Run: headless pygame with SDL's dummy video driver; simulated clock (each Clock.tick advances the game by its frame time, no real sleeping); random seed 0; keys injected as events and as key.get_pressed() state; mouse plan: one left click at the window centre at the start of phase 2, then a move to the lower-right quarter at the start of phase 3.
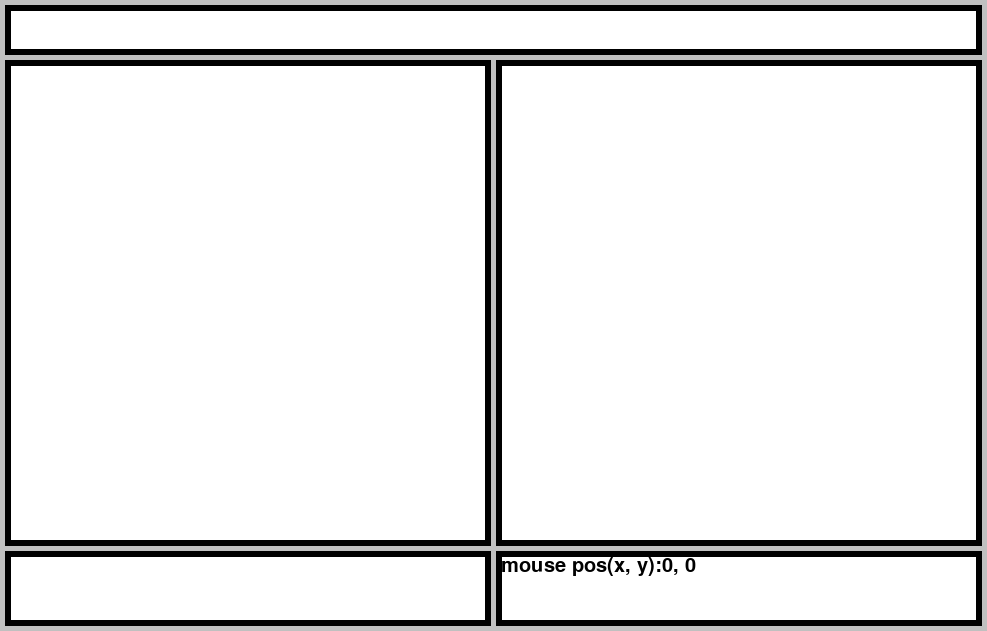
Frame 1 of 4 · flips 1–60 · no input
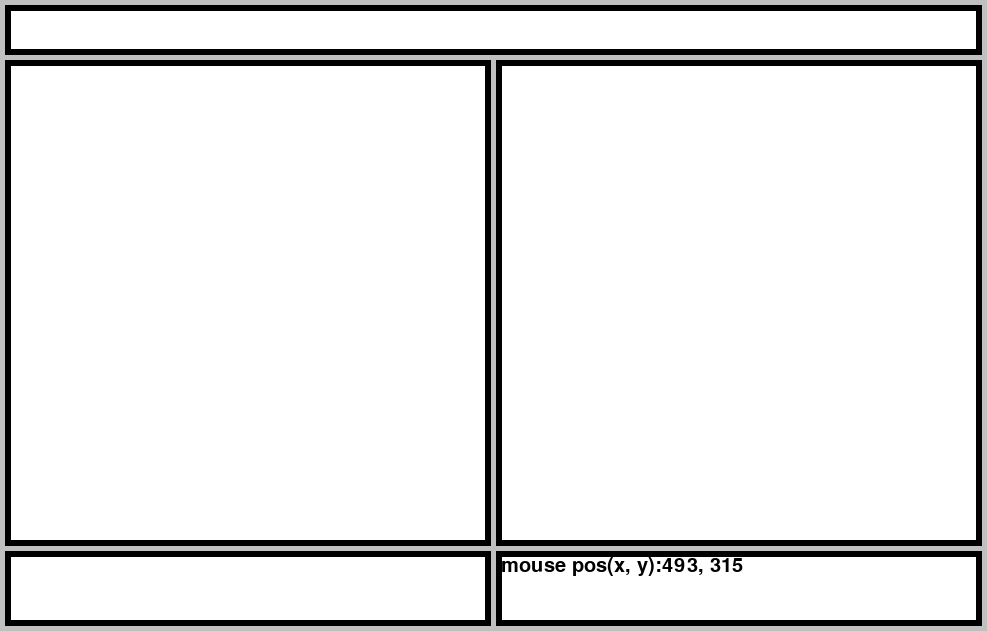
Frame 2 of 4 · flips 61–180 · clicked the window centre · tapped SPACE, RETURN · held RIGHT (→), D
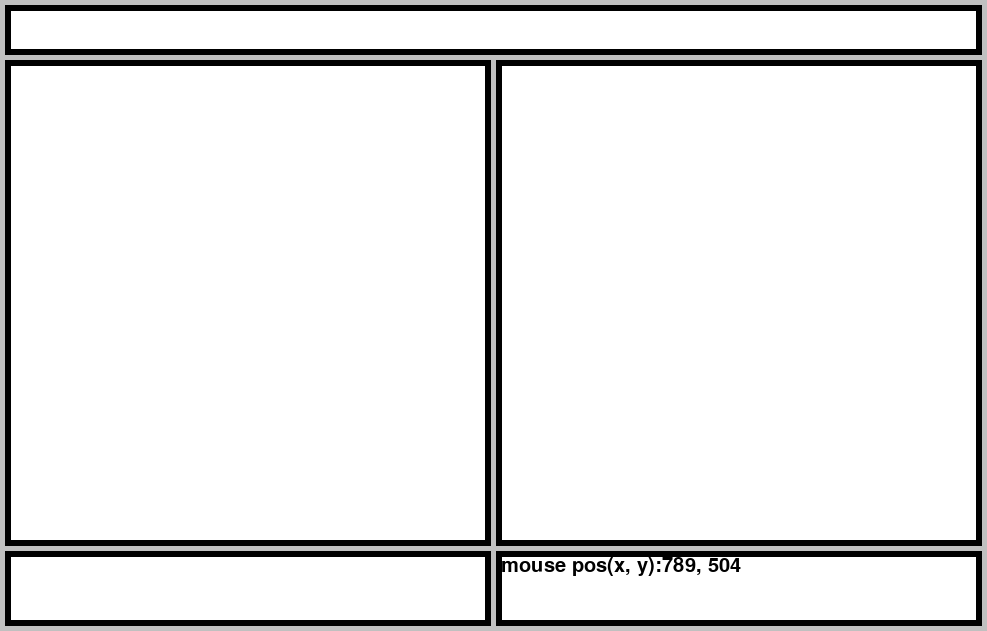
Frame 3 of 4 · flips 181–300 · moved the mouse to the lower-right quarter · held DOWN (↓), S
Frame 4 of 4 · flips 301–420 · held LEFT (←), A, UP (↑), W · screen unchanged from frame 3, image omitted

The pygame program that drew these frames:

#!/usr/bin/env python3
#coding: utf-8
""" dotedit.py """
import sys
import pygame
from pygame.locals import *

WINDOW_RECT = Rect(0, 0, 987, 631)                  # ウィンドウのサイズ
FPS = 30                                            # ゲームのFPS

# 線とか背景とかの色
COLOR_BLACK = (0, 0, 0)
COLOR_GRAY = (128, 128, 128)
COLOR_SILVER = (192, 192, 192)
COLOR_WHITE = (255, 255, 255)

# パレットの色(そのうち設定ファイルとかから取得するようになるかも？)
PALETTE = {
    "black" : (0, 0, 0), "navy" : (0, 0, 128), "blue" : (0, 0, 255),
    "green" : (0, 128, 0), "teal" : (0, 128, 128), "lime" : (0, 255, 0),
    "aqua" : (0, 255, 255), "maroon" : (128, 0, 0), "purple" : (128, 0, 128),
    "olive" : (128, 128, 0), "gray" : (128, 128, 128), "silver" : (192, 192, 192),
    "red" : (255, 0, 0), "fuchsia" : (255, 0, 255), "yellow" : (255, 255, 0),
    "white" : (255, 255, 255)}

class SubScreen():
    """ サブスクリーン """
    def __init__(self, name, rect, level=0):
        self.name = name                            # サブスクリーンの画面名
        self.rect = rect                            # サブスクリーンのrect
        self.screen = pygame.Surface(rect.size)     # サブスクリーンのSurfaceオブジェクト
        self.screenlevel = level                    # サブスクリーンの重なる順番
                                                    #   小さいほど下になる
        self.visible = True                         # サブスクリーンを表示するか？
        self.lock = False                           # サブスクリーンをロックするか？
    def update(self):
        """ サブスクリーンの更新 """
    def draw(self, screen):
        """ サブスクリーンの描画 """
        self.screen.fill(COLOR_WHITE)
        pygame.draw.rect(self.screen, COLOR_BLACK, (0, 0, self.rect.width, self.rect.height), 6)
        screen.blit(self.screen, self.rect)

class SubScreenGroup():
    """ サブスクリーンクラスをまとめて管理する """
    def __init__(self):
        self.sub_screens = []

    def append(self, subscreen):
        """ サブスクリーンオブジェクトを追加 """
        self.sub_screens.append(subscreen)

    def update(self):
        """ まとめて更新 """
        for subscreen in self.sub_screens:
            # 表示中かつロックされていない画面のみ更新
            if subscreen.visible and not subscreen.lock:
                subscreen.update()

    def draw(self, screen):
        """ まとめて描画 """
        for subscreen in self.sub_screens:
            # 表示中の画面のみ描画
            if subscreen.visible:
                subscreen.draw(screen)

class MsgScreen(SubScreen):
    """ メッセージの画面（デバック用？） """
    def __init__(self, name, rect):
        super().__init__(name, rect)
        self.font = pygame.font.SysFont(None, 30)
    def draw(self, screen):
        """ 画像全体の描画 """
        self.screen.fill(COLOR_WHITE)
        pygame.draw.rect(self.screen, COLOR_BLACK, (0, 0, self.rect.width, self.rect.height), 6)
        # マウスの位置を表示
        msg = 'mouse pos(x, y):%s, %s' % pygame.mouse.get_pos()
        self.screen.blit(self.font.render(msg, True, COLOR_BLACK), (5, 5))


        screen.blit(self.screen, self.rect)

def main():
    """ メイン処理 """
    pygame.init()
    screen = pygame.display.set_mode(WINDOW_RECT.size)
    pygame.display.set_caption("dotedit")
    clock = pygame.time.Clock()

    # サブスクリーングループ
    subscreengroup = SubScreenGroup()
    # サブスクリーンを生成しグループに追加
    subscreengroup.append(SubScreen("MenuBar", Rect(5, 5, WINDOW_RECT.width - 10, 50)))
    subscreengroup.append(SubScreen("EditScreen", Rect(5, 60, 486, 486)))
    subscreengroup.append(SubScreen("PalettScreen", Rect(5, 551, 486, 75)))
    subscreengroup.append(SubScreen("ViewScreen", Rect(496, 60, 486, 486)))
    subscreengroup.append(MsgScreen("MsgScreen", Rect(496, 551, 486, 75)))

    while True:
        for event in pygame.event.get():
            if event.type == QUIT:
                pygame.quit()
                sys.exit(0)

        subscreengroup.update()

        screen.fill(COLOR_SILVER)

        subscreengroup.draw(screen)

        pygame.display.update()
        clock.tick(FPS)


if __name__ == '__main__':
    main()
